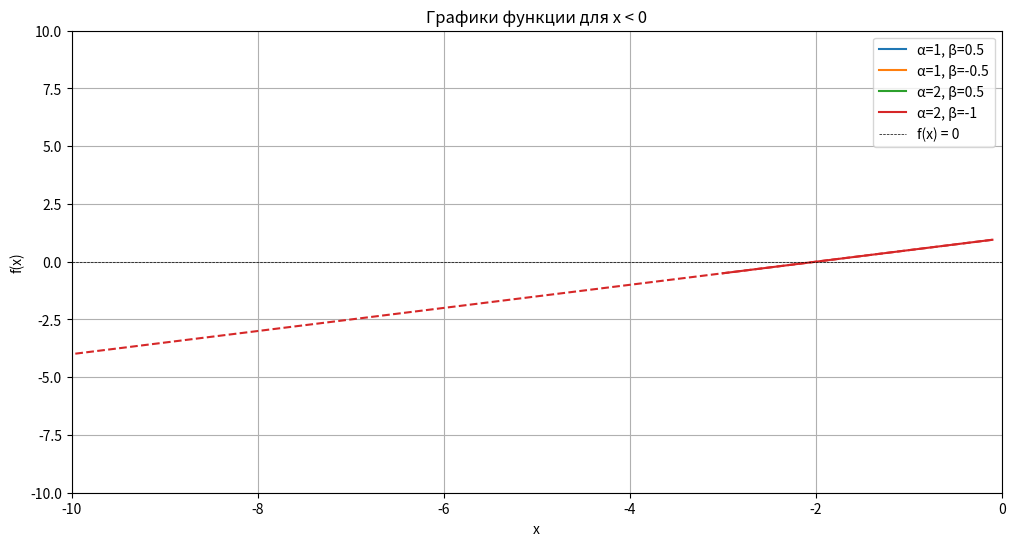
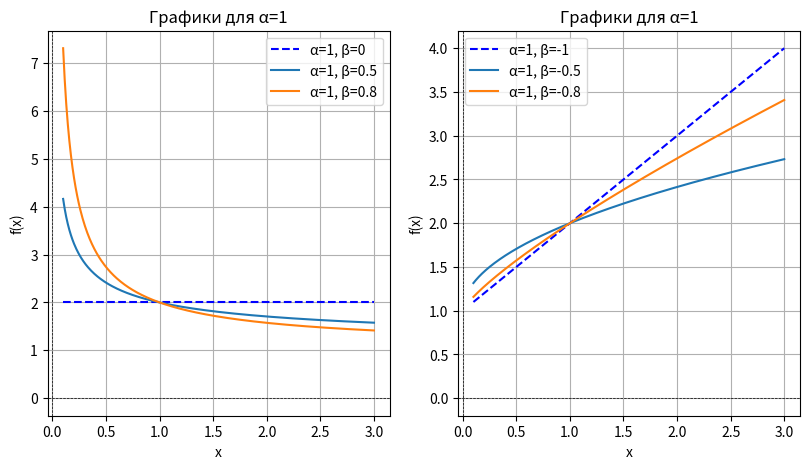

The script that saved these images, in order:
import numpy as np
import matplotlib.pyplot as plt

# Определяем функцию
def f(x, alpha, beta):
    return (x**beta + alpha**beta) / x**beta

# Задаем диапазон значений x для основного графика
x_main = np.linspace(-3, -0.1, 400)  # от -3 до -0.1, чтобы избежать деления на ноль
# Задаем диапазон значений x для врезки
x_zoom = np.linspace(-0.1, -10, 100)  # от -0.1 до -10 для врезки

# Параметры для графиков
params = [
    (1, 0.5),
    (1, -0.5),
    (2, 0.5),
    (2, -1)
]

# Построение графиков
plt.figure(figsize=(12, 6))

for alpha, beta in params:
    # Основной график
    plt.plot(x_main, f(x_main, alpha, beta), label=f'α={alpha}, β={beta}')
    
    # Врезка
    plt.plot(x_zoom, f(x_zoom, alpha, beta), linestyle='--', color=plt.gca().lines[-1].get_color())

# Добавление прямой f(x) = 0
plt.axhline(0, color='black', lw=0.5, ls='--', label='f(x) = 0')

# Настройка графика
plt.title('Графики функции для x < 0')
plt.xlabel('x')
plt.ylabel('f(x)')
plt.axvline(0, color='black', lw=0.5, ls='--')  # Вертикальная линия x=0
plt.legend()
plt.grid()
plt.xlim(-10, 0)
plt.ylim(-10, 10)
plt.show()

# Задание 4
def f(x, alpha, beta):
    return (x**beta + alpha**beta) / x**beta

x = np.linspace(0.1, 3, 400)  
params = [
    (1, 0.5),
    (1, -0.5),
    (1, -1.5)
]

common_params = [(1, 0), (1, -1)]
unique_params = [
    [(1, 0.5), (1, 0.8)],
    [(1, -0.5), (1, -0.8)],
    [(1, -1.5), (1, -2.5)]
]

plt.figure(figsize=(15, 5))

for i, (alpha_common, beta_common) in enumerate(common_params):
    plt.subplot(1, 3, i + 1)
    # Общие графики
    plt.plot(x, f(x, alpha_common, beta_common), 'b--', label=f'α={alpha_common}, β={beta_common}')
    # Уникальные графики
    for alpha_unique, beta_unique in unique_params[i]:
        plt.plot(x, f(x, alpha_unique, beta_unique), label=f'α={alpha_unique}, β={beta_unique}')
    plt.title(f'Графики для α={alpha_common}')
    plt.xlabel('x')
    plt.ylabel('f(x)')
    plt.axhline(0, color='black', lw=0.5, ls='--')
    plt.axvline(0, color='black', lw=0.5, ls='--')
    plt.legend()
    plt.grid()
plt.show()